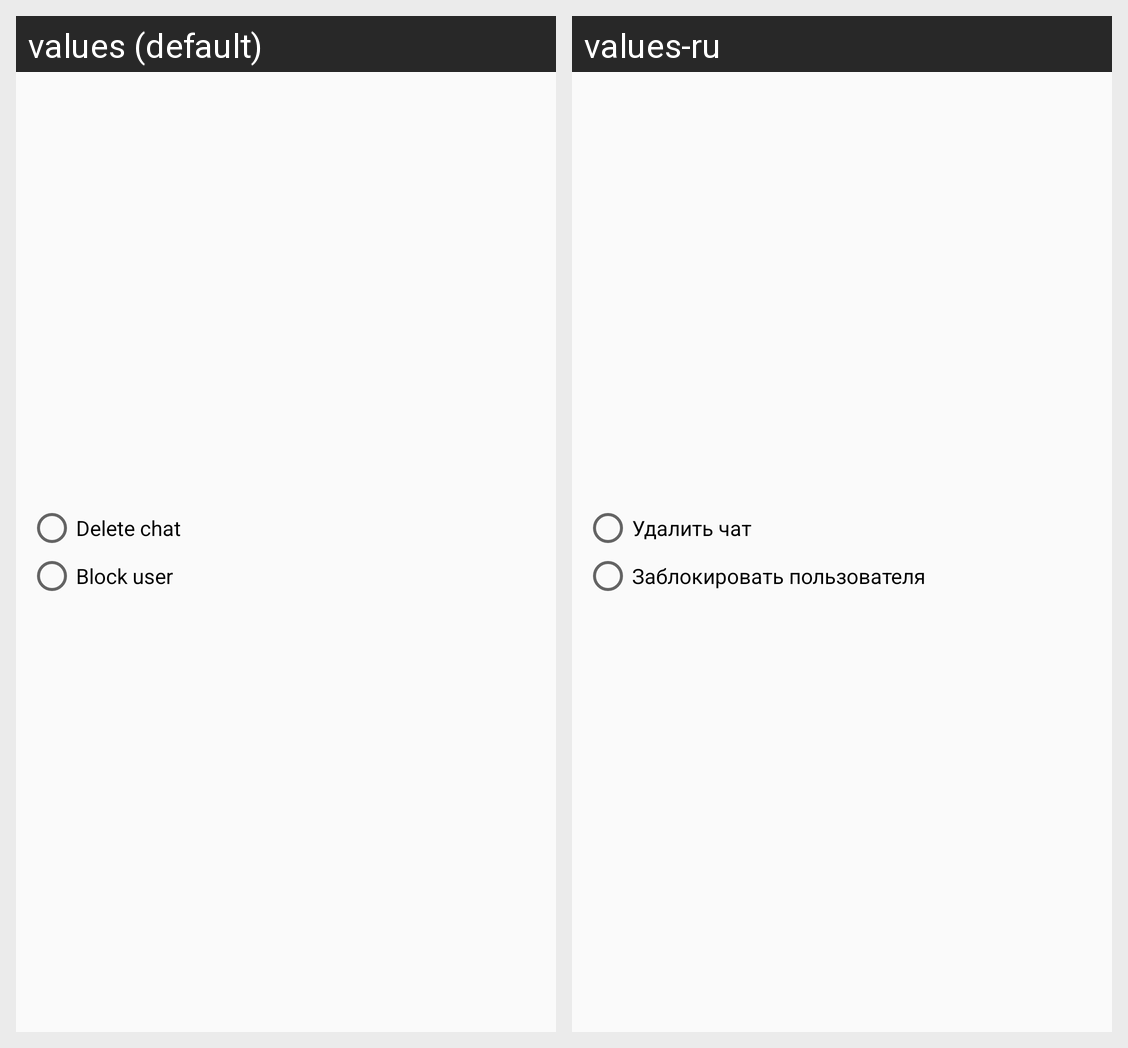

For this localized Android screen grid, give each drawn string resource with its value in every locale shown.
Android screen res/layout/delete_chat_dialog.xml rendered under 2 locales, left to right: values (default), values-ru. Device: Nexus 5 (rendered at 1080×1920; each locale shown at half size, 540×960, under a caption strip naming it); theme AppTheme.
Strings drawn on this screen, with the default value and each locale's value (text and hints the layout hard-codes, and strings that could not be matched under every locale, appear in the picture but are not listed):

delete_chat
  values: Delete chat
  values-ru: Удалить чат

block_chat
  values: Block user
  values-ru: Заблокировать пользователя
